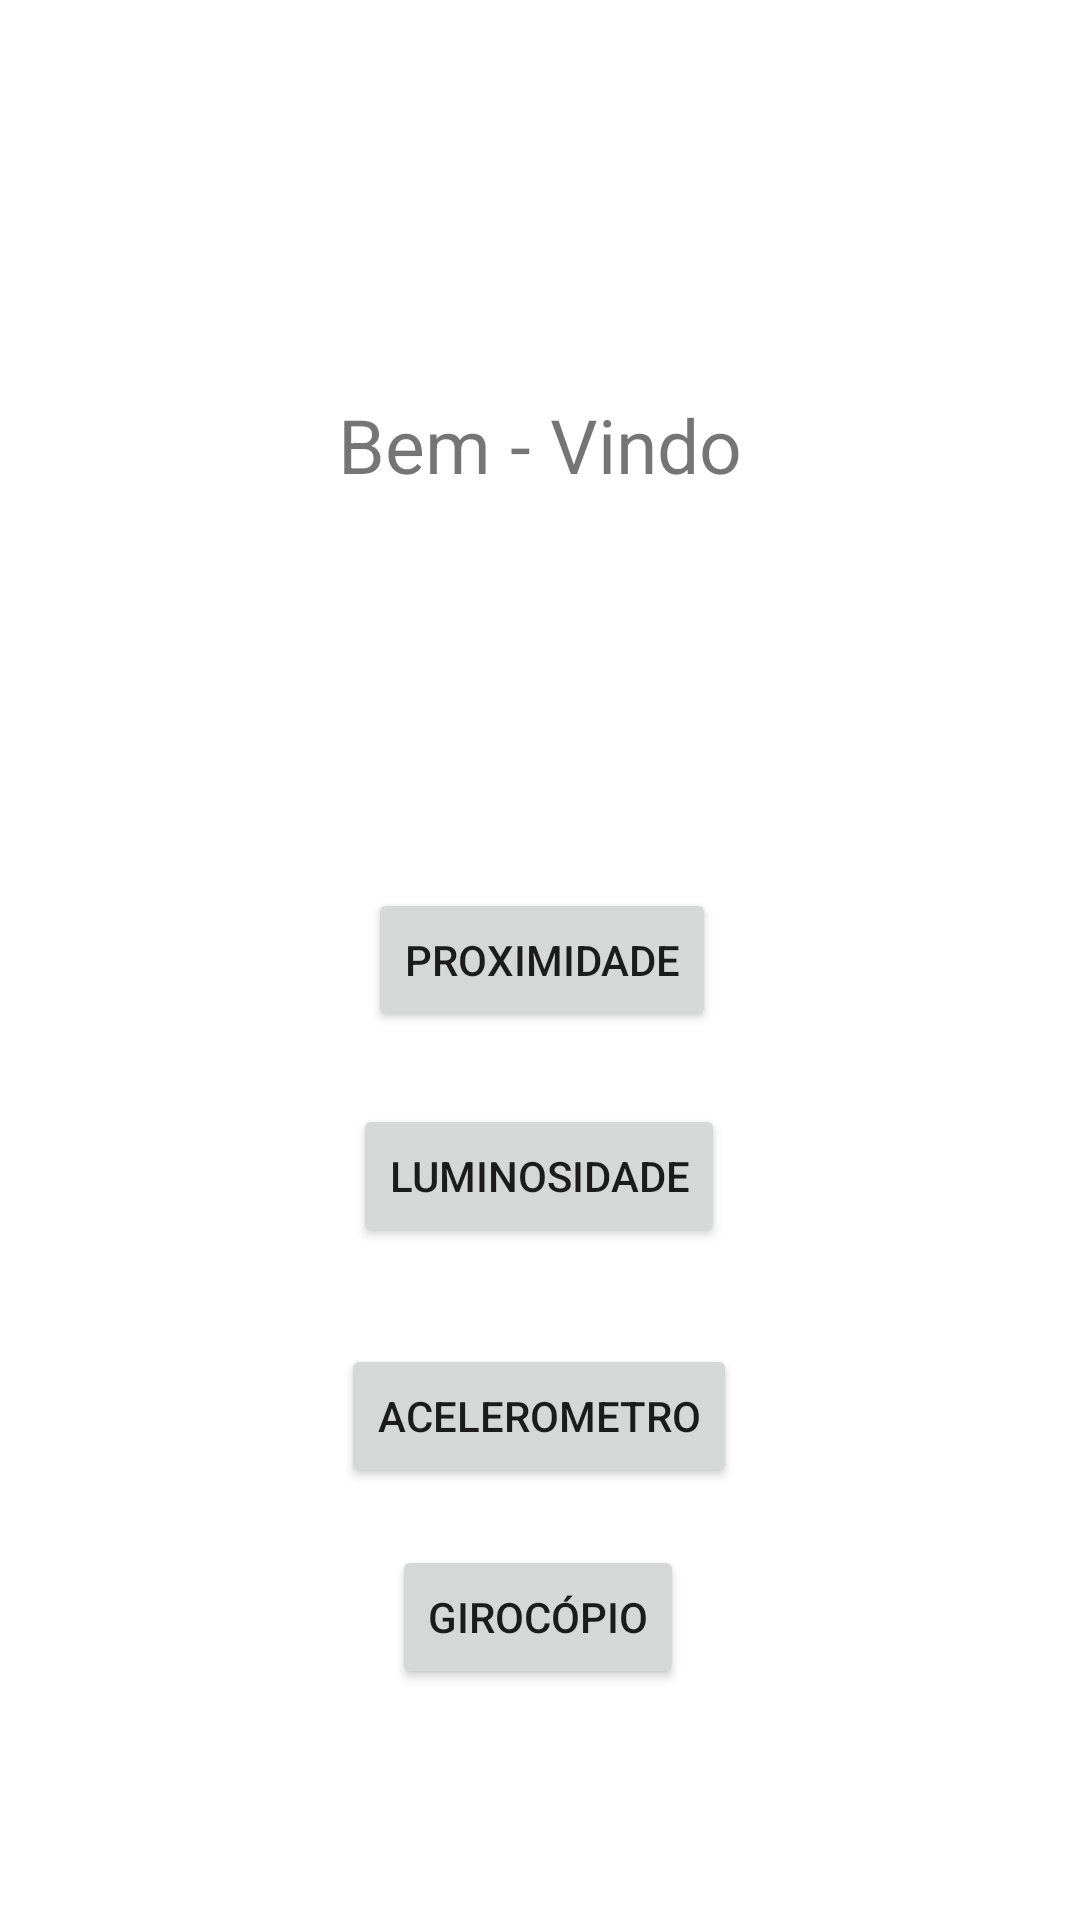

Produce the Android XML layout that renders to this screen, including the resource entries it uses.
<!-- AndroidManifest.xml: application theme Theme.SensorsNovo -->
<!-- res/layout/activity_main.xml -->
<?xml version="1.0" encoding="utf-8"?>
<layout xmlns:android="http://schemas.android.com/apk/res/android"
    xmlns:app="http://schemas.android.com/apk/res-auto"
    xmlns:tools="http://schemas.android.com/tools">

    <androidx.constraintlayout.widget.ConstraintLayout
        android:layout_width="match_parent"
        android:layout_height="match_parent"
        tools:context=".MainActivity">


        <Button
            android:id="@+id/button"
            android:layout_width="wrap_content"
            android:layout_height="wrap_content"
            android:gravity="center"
            android:text="Proximidade"
            app:layout_constraintBottom_toBottomOf="parent"
            app:layout_constraintEnd_toEndOf="parent"
            app:layout_constraintHorizontal_bias="0.503"
            app:layout_constraintStart_toStartOf="parent"
            app:layout_constraintTop_toTopOf="parent" />

        <Button
            android:id="@+id/button2"
            android:layout_width="wrap_content"
            android:layout_height="wrap_content"
            android:layout_marginTop="24dp"
            android:text="Luminosidade"
            app:layout_constraintEnd_toEndOf="parent"
            app:layout_constraintHorizontal_bias="0.498"
            app:layout_constraintStart_toStartOf="parent"
            app:layout_constraintTop_toBottomOf="@+id/button" />

        <Button
            android:id="@+id/button3"
            android:layout_width="wrap_content"
            android:layout_height="wrap_content"
            android:layout_marginTop="32dp"
            android:text="Acelerometro"
            app:layout_constraintEnd_toEndOf="parent"
            app:layout_constraintHorizontal_bias="0.498"
            app:layout_constraintStart_toStartOf="parent"
            app:layout_constraintTop_toBottomOf="@+id/button2" />

        <Button
            android:id="@+id/button4"
            android:layout_width="wrap_content"
            android:layout_height="wrap_content"
            android:layout_marginTop="12dp"
            android:text="Girocópio"
            app:layout_constraintBottom_toBottomOf="parent"
            app:layout_constraintEnd_toEndOf="parent"
            app:layout_constraintHorizontal_bias="0.498"
            app:layout_constraintStart_toStartOf="parent"
            app:layout_constraintTop_toBottomOf="@+id/button3"
            app:layout_constraintVertical_bias="0.085" />

        <TextView
            android:id="@+id/textView"
            android:layout_width="wrap_content"
            android:layout_height="wrap_content"
            android:text="Bem - Vindo"
            android:textSize="25dp"
            app:layout_constraintBottom_toTopOf="@+id/button"
            app:layout_constraintEnd_toEndOf="parent"
            app:layout_constraintStart_toStartOf="parent"
            app:layout_constraintTop_toTopOf="parent" />


    </androidx.constraintlayout.widget.ConstraintLayout>
</layout>
<!-- resources referenced by this layout -->
<resources>
  <style name="Theme.SensorsNovo" parent="Theme.MaterialComponents.DayNight.DarkActionBar">
          
          <item name="colorPrimary">@color/purple_500</item>
          <item name="colorPrimaryVariant">@color/purple_700</item>
          <item name="colorOnPrimary">@color/white</item>
          
          <item name="colorSecondary">@color/teal_200</item>
          <item name="colorSecondaryVariant">@color/teal_700</item>
          <item name="colorOnSecondary">@color/black</item>
          
          <item name="android:statusBarColor" tools:targetApi="l">?attr/colorPrimaryVariant</item>
          
      </style>
  <!-- not gathered from this repository: default colours our renderer supplied (Android Studio template values) -->
  <color name="purple_500">#FF6200EE</color>
  <color name="purple_700">#FF3700B3</color>
  <color name="teal_200">#FF03DAC5</color>
  <color name="teal_700">#FF018786</color>
  <color name="black">#FF000000</color>
  <color name="white">#FFFFFFFF</color>
</resources>
